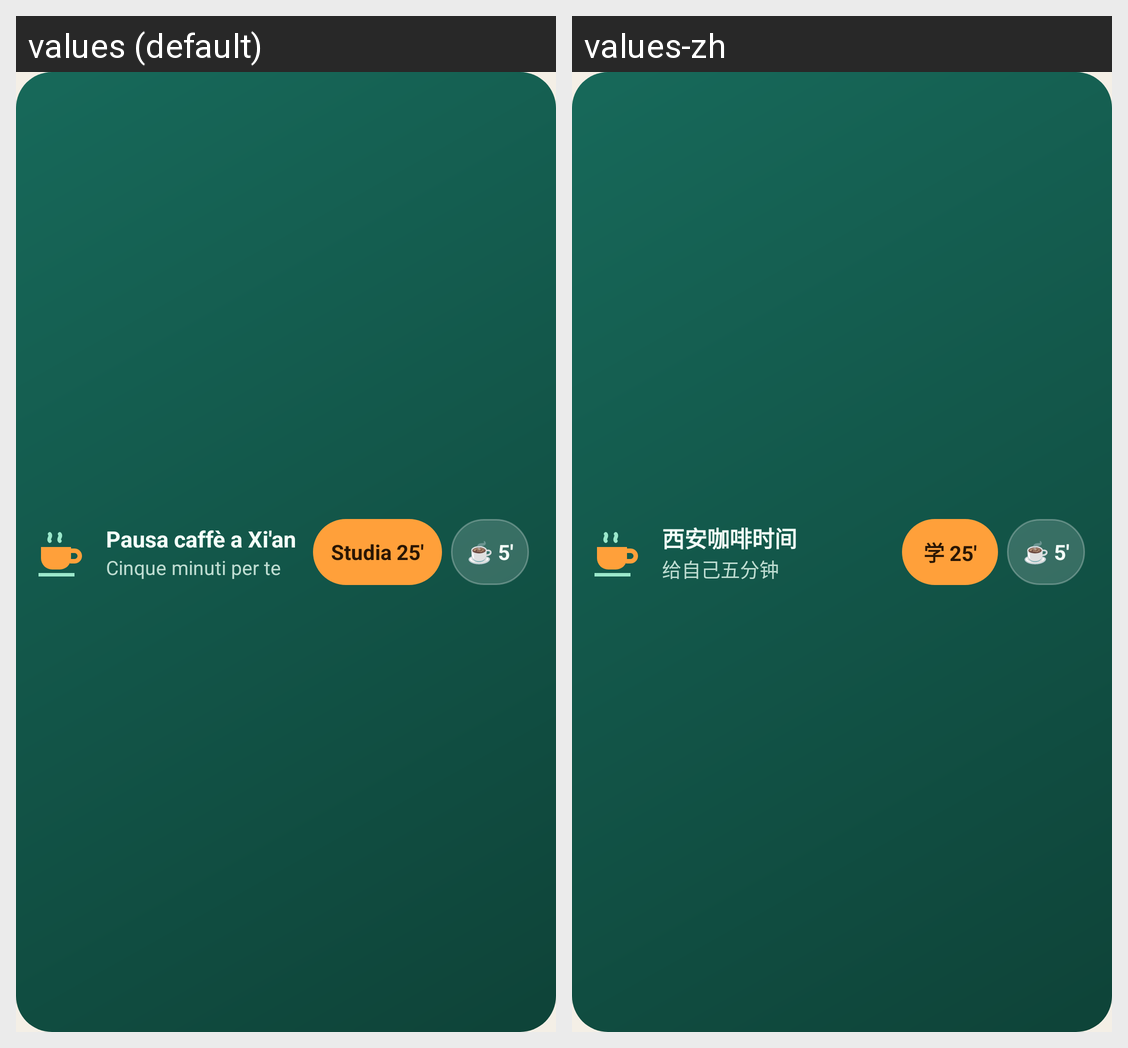

Locale-by-locale string values for the Android screen shown in this grid:
Android screen res/layout/widget_pause.xml rendered under 2 locales, left to right: values (default), values-zh. Device: Nexus 5 (rendered at 1080×1920; each locale shown at half size, 540×960, under a caption strip naming it); theme AppTheme.
Strings drawn on this screen, with the default value and each locale's value (text and hints the layout hard-codes, and strings that could not be matched under every locale, appear in the picture but are not listed):

p_title_coffee
  values: Pausa caffè a Xi'an
  values-zh: 西安咖啡时间

p_sub_coffee
  values: Cinque minuti per te
  values-zh: 给自己五分钟

p_b_focus
  values: Studia 25′
  values-zh: 学 25′

p_b_break
  values: ☕ 5′
  values-zh: ☕ 5′
